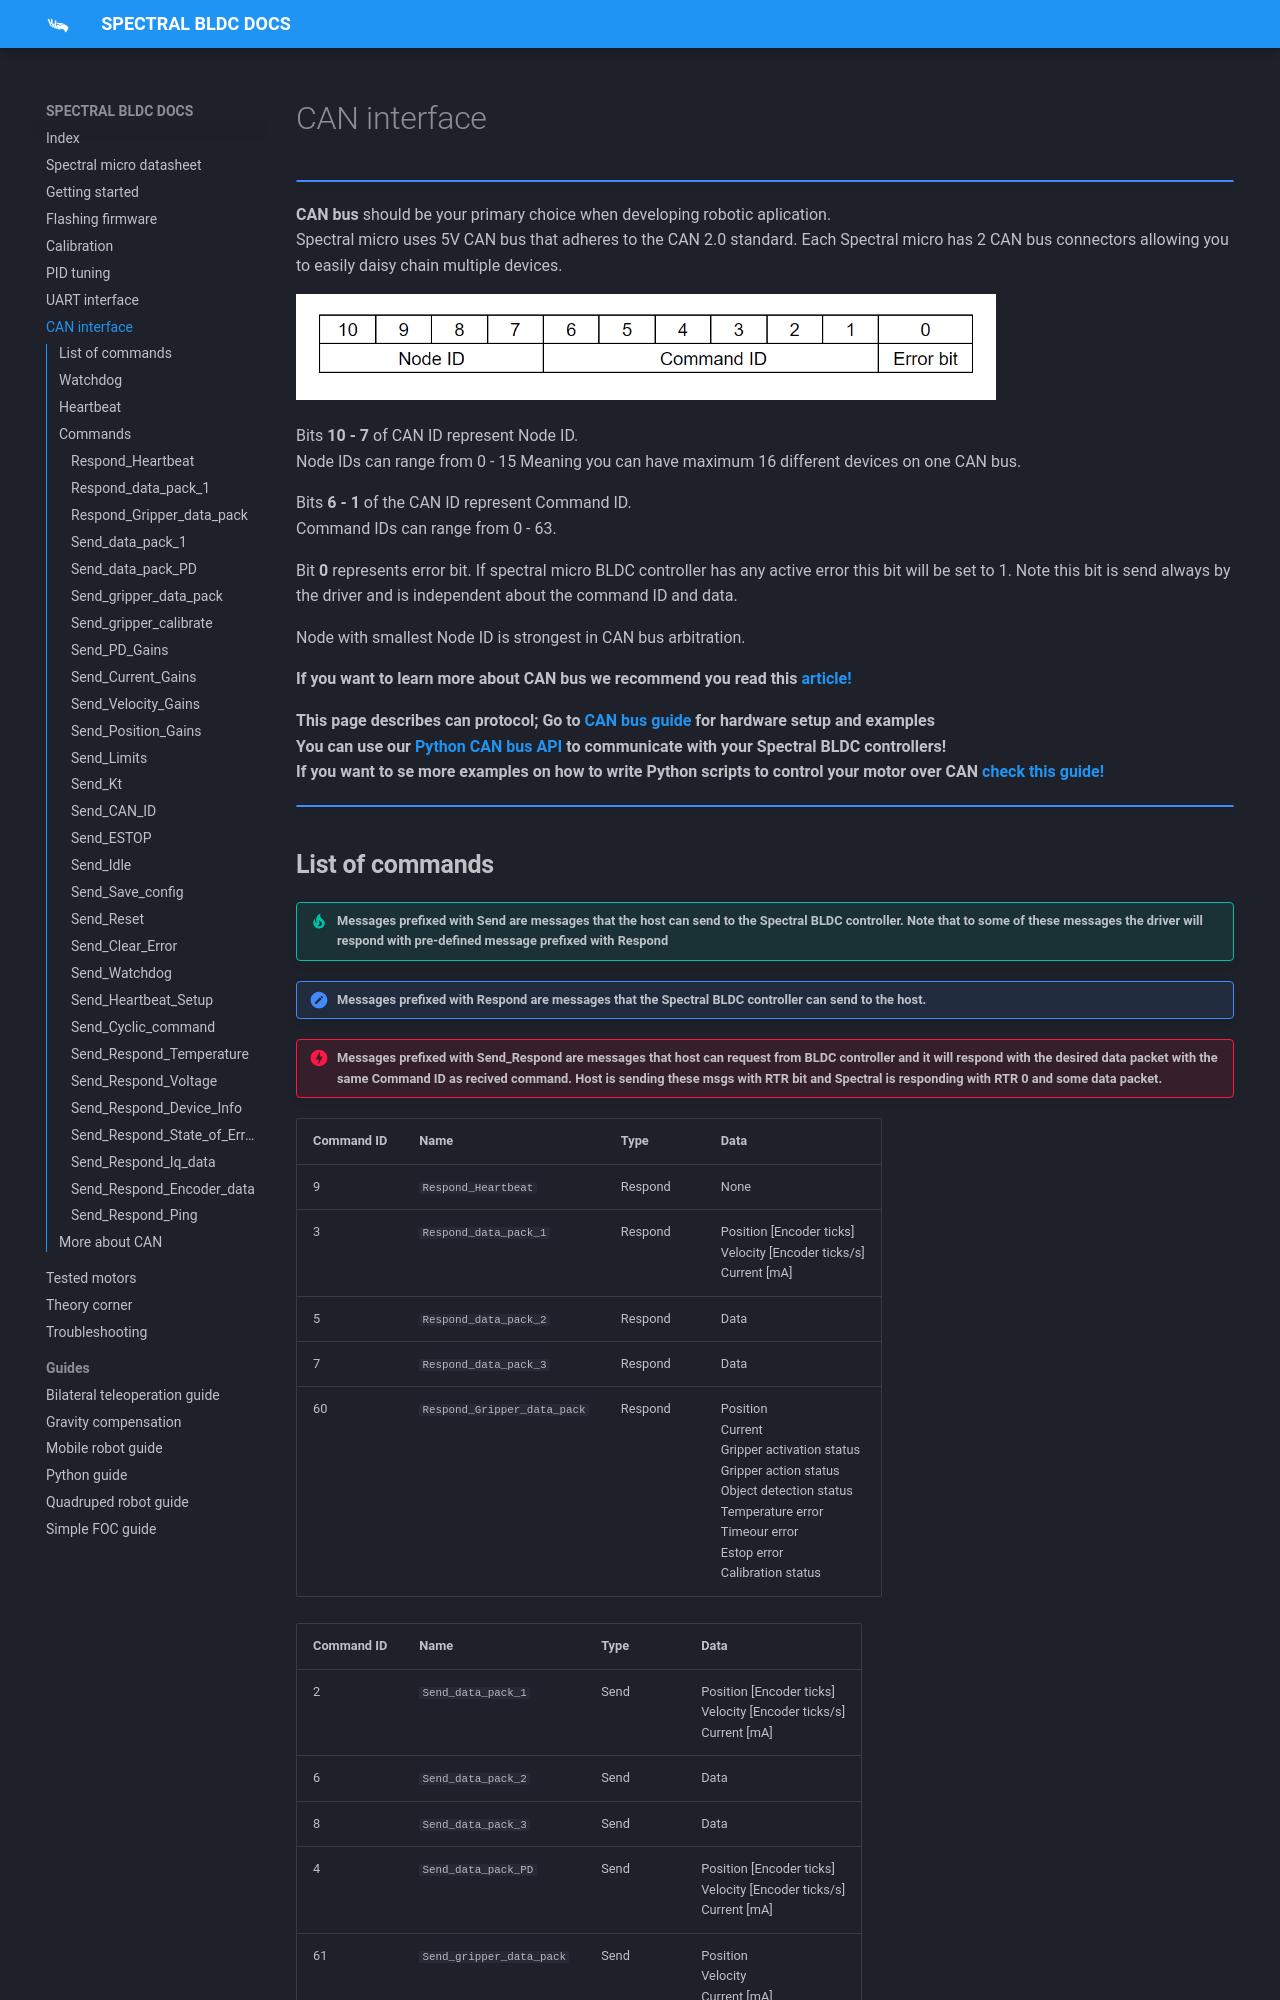

repository: Source-robotics/Spectral-BLDC-docs · page: apage7_can/index.html · generator: mkdocs

# CAN interface

!!! Note annotate "" 

**CAN bus** should be your primary choice when developing robotic aplication. <br />
Spectral micro uses 5V CAN bus that adheres to the CAN 2.0 standard. Each Spectral micro has 2 CAN bus connectors allowing you to easily daisy chain multiple devices. 


<p align="left"> <img src="../assets/CANID.PNG" alt="drawing" width="700"/> <br /> </p>


Bits **10 - 7** of CAN ID represent Node ID. <br />
Node IDs can range from 0 - 15 Meaning you can have maximum 16 different devices on one CAN bus.<br />

Bits **6 - 1** of the CAN ID represent Command ID.<br />
Command IDs can range from 0 - 63.

Bit **0** represents error bit. If spectral micro BLDC controller has any active error this bit will be set to 1. Note this bit is send always by the driver and is independent about the command ID and data.

Node with smallest Node ID is strongest in CAN bus arbitration.

**If you want to learn more about CAN bus we recommend you read this [article!]()**

**This page describes can protocol; Go to [CAN bus guide](https://source-robotics.github.io/Spectral-BLDC-docs/Guides/CAN%20bus%20guide/) for hardware setup and examples** <br />
**You can use our [Python CAN bus API](https://github.com/PCrnjak/Spectral-BLDC-Python/tree/main) to communicate with your Spectral BLDC controllers!** <br />
**If you want to se more examples on how to write Python scripts to control your motor over CAN [check this guide!](https://source-robotics.github.io/Spectral-BLDC-docs/Guides/Python%20guide/)**

!!! Note annotate ""
